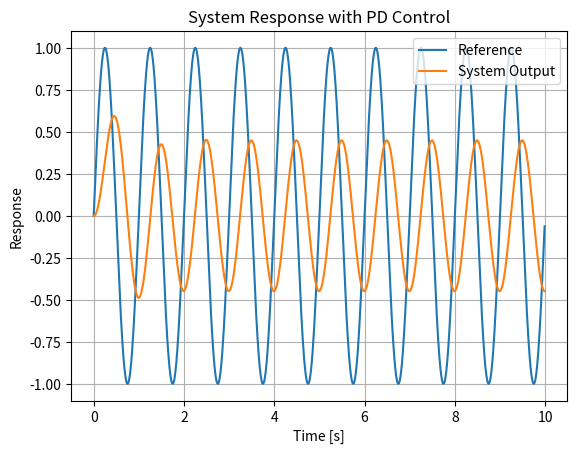

Write Python code to recreate this figure.
import numpy as np  # Import biblioteki NumPy do operacji numerycznych
import matplotlib.pyplot as plt  # Import biblioteki do wizualizacji wyników


class TransferFunctionSimulator:
    def __init__(self, a1, a0, b2, b1, b0, dt=0.01, T=10):
        # Inicjalizacja parametrów układu
        self.a1, self.a0 = a1, a0
        self.b2, self.b1, self.b0 = b2, b1, b0
        self.dt = dt  # Krok czasowy symulacji
        self.T = T  # Całkowity czas symulacji
        self.time = np.arange(0, T, dt)  # Wektor czasu
        self.y = np.zeros_like(self.time)  # Inicjalizacja odpowiedzi układu
        self.u = np.zeros_like(self.time)  # Inicjalizacja sygnału wejściowego

    def simulate(self, u):
        # Symulacja układu dla zadanego sygnału wejściowego
        self.u = u
        x1, x2 = 0, 0  # Stany układu (x1 = wyjście, x2 = pochodna x1)
        for i in range(1, len(self.time)):
            x1_dot = x2  # Pochodna pierwszego stanu
            x2_dot = (-self.b1 * x2 - self.b0 * x1 + self.a1 * u[i] + self.a0 * u[
                i]) / self.b2  # Pochodna drugiego stanu
            x1 += x1_dot * self.dt  # Aktualizacja pierwszego stanu
            x2 += x2_dot * self.dt  # Aktualizacja drugiego stanu
            self.y[i] = x1  # Zapisanie wartości wyjścia
        return self.time, self.y


class PDController:
    def __init__(self, Kp, Kd):
        # Inicjalizacja parametrów regulatora PD
        self.Kp, self.Kd = Kp, Kd
        self.prev_error = 0  # Poprzedni błąd dla wyliczenia pochodnej

    def control(self, ref, y, dt):
        # Obliczanie wartości sterowania na podstawie regulatora PD
        error = ref - y  # Obliczenie błędu
        de = (error - self.prev_error) / dt  # Przybliżona pochodna błędu
        self.prev_error = error  # Aktualizacja błędu
        return self.Kp * error + self.Kd * de  # Wyliczenie sygnału sterującego


def generate_signal(signal_type, time, amplitude=1, frequency=1, duration=1):
    # Generowanie różnych typów sygnałów wejściowych
    if signal_type == "rectangular":
        return amplitude * ((time % (2 * duration)) < duration)  # Sygnał prostokątny
    elif signal_type == "triangular":
        return amplitude * (2 * np.abs((time / duration) % 2 - 1) - 1)  # Sygnał trójkątny
    elif signal_type == "harmonic":
        return amplitude * np.sin(2 * np.pi * frequency * time)  # Sygnał harmoniczny
    else:
        raise ValueError("Unknown signal type")  # Obsługa błędnego typu sygnału


if __name__ == "__main__":
    # Parametry układu
    a1, a0 = 1, 0  # Parametry licznika transmitancji
    b2, b1, b0 = 1, 2, 1  # Parametry mianownika transmitancji

    # Parametry regulatora PD
    Kp, Kd = 10, 2  # Wzmocnienia regulatora PD

    # Parametry symulacji
    dt, T = 0.01, 10  # Krok czasowy i całkowity czas symulacji

    simulator = TransferFunctionSimulator(a1, a0, b2, b1, b0, dt, T)  # Inicjalizacja symulatora układu
    controller = PDController(Kp, Kd)  # Inicjalizacja regulatora PD

    signal_type = "harmonic"  # Można zmienić na "rectangular" lub "triangular"
    reference = generate_signal(signal_type, simulator.time)  # Generowanie sygnału referencyjnego

    y_output = np.zeros_like(simulator.time)  # Inicjalizacja wektora odpowiedzi układu
    u_control = np.zeros_like(simulator.time)  # Inicjalizacja sygnału sterującego

    for i in range(1, len(simulator.time)):
        u_control[i] = controller.control(reference[i], y_output[i - 1], dt)  # Obliczenie wartości sterowania
        _, y_output = simulator.simulate(u_control)  # Symulacja układu dla sygnału sterującego

    plt.figure()
    plt.plot(simulator.time, reference, label="Reference")  # Wykres sygnału referencyjnego
    plt.plot(simulator.time, y_output, label="System Output")  # Wykres odpowiedzi układu
    plt.legend()
    plt.xlabel("Time [s]")
    plt.ylabel("Response")
    plt.title("System Response with PD Control")
    plt.grid()
    plt.show()  # Wyświetlenie wykresu